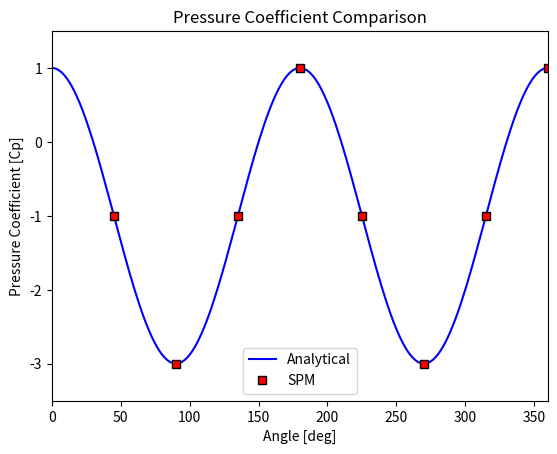
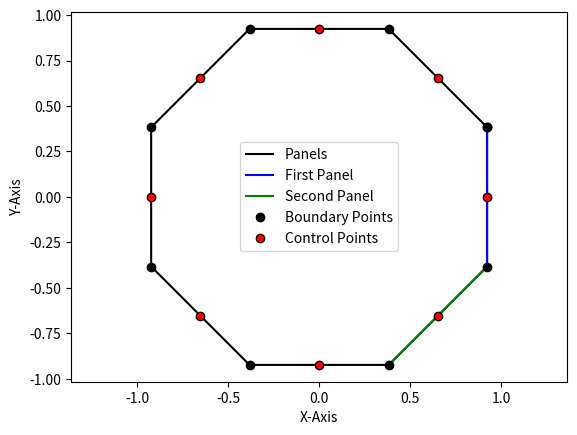

Python code for these plots, in order:
import numpy as np
import math as math
import matplotlib.pyplot as plt

def COMPUTE_IJ_SPM(XC,YC,XB,YB,phi,S):
    
    # Number of panels
    numPan = len(XC)                                                                # Number of panels/control points
    
    # Initialize arrays
    I = np.zeros([numPan,numPan])                                                   # Initialize I integral matrix
    J = np.zeros([numPan,numPan])                                                   # Initialize J integral matrix
    
    # Compute integral
    for i in range(numPan):                                                         # Loop over i panels
        for j in range(numPan):                                                     # Loop over j panels
            if (j != i):                                                            # If the i and j panels are not the same
                # Compute intermediate values
                A  = -(XC[i]-XB[j])*np.cos(phi[j])-(YC[i]-YB[j])*np.sin(phi[j])     # A term
                B  = (XC[i]-XB[j])**2 + (YC[i]-YB[j])**2                            # B term
                Cn = np.sin(phi[i]-phi[j])                                          # C term (normal)
                Dn = -(XC[i]-XB[j])*np.sin(phi[i])+(YC[i]-YB[j])*np.cos(phi[i])     # D term (normal)
                Ct = -np.cos(phi[i]-phi[j])                                         # C term (tangential)
                Dt = (XC[i]-XB[j])*np.cos(phi[i])+(YC[i]-YB[j])*np.sin(phi[i])      # D term (tangential)
                E  = np.sqrt(B-A**2)                                                # E term
                if (E == 0 or np.iscomplex(E) or np.isnan(E) or np.isinf(E)):       # If E term is 0 or complex or a NAN or an INF
                    I[i,j] = 0                                                      # Set I value equal to zero
                    J[i,j] = 0                                                      # Set J value equal to zero
                else:
                    # Compute I (needed for normal velocity), Ref [1]
                    term1  = 0.5*Cn*np.log((S[j]**2 + 2*A*S[j] + B)/B)              # First term in I equation
                    term2  = ((Dn-A*Cn)/E)*(math.atan2((S[j]+A),E)-math.atan2(A,E)) # Second term in I equation
                    I[i,j] = term1 + term2                                          # Compute I integral
                    
                    # Compute J (needed for tangential velocity), Ref [2]
                    term1  = 0.5*Ct*np.log((S[j]**2 + 2*A*S[j] + B)/B)              # First term in I equation
                    term2  = ((Dt-A*Ct)/E)*(math.atan2((S[j]+A),E)-math.atan2(A,E)) # Second term in I equation
                    J[i,j] = term1 + term2                                          # Compute J integral
                
            # Zero out any problem values
            if (np.iscomplex(I[i,j]) or np.isnan(I[i,j]) or np.isinf(I[i,j])):      # If I term is complex or a NAN or an INF
                I[i,j] = 0                                                          # Set I value equal to zero
            if (np.iscomplex(J[i,j]) or np.isnan(J[i,j]) or np.isinf(J[i,j])):      # If J term is complex or a NAN or an INF
                J[i,j] = 0                                                          # Set J value equal to zero
    
    return I, J                                                                     # Return both I and J matrices

# User-defined knowns
Vinf = 1                                                                        # Freestream velocity
AoA  = 0                                                                        # Angle of attack [deg]
numB = 9                                                                        # Number of boundary points (including endpoint)
tO   = (360/(numB-1))/2                                                         # Boundary point angle offset [deg]
AoAR = AoA*(np.pi/180)                                                          # Convert AoA to radians [rad]

# Plotting flags
flagPlot = [1,      # Shape polygon with panel normal vectors
            1,      # Geometry boundary pts, control pts, first panel, second panel
            1,      # Analytical and SPM pressure coefficient plot
            1,      # Streamline plot
            1]      # Pressure coefficient contour plot

# %% CREATE CIRCLE BOUNDARY POINTS

# Angles used to compute boundary points
theta = np.linspace(0,360,numB)                                                 # Create angles for computing boundary point locations [deg]
theta = theta + tO                                                              # Add panel angle offset [deg]
theta = theta*(np.pi/180)                                                       # Convert from degrees to radians [rad]

# Boundary points
XB = np.cos(theta)                                                              # Compute boundary point X-coordinate [radius of 1]
YB = np.sin(theta)                                                              # Compute boundary point Y-coordinate [radius of 1]

# Number of panels
numPan = len(XB)-1                                                              # Number of panels (control points)

# %% CHECK PANEL DIRECTIONS - FLIP IF NECESSARY

# Check for direction of points
edge = np.zeros(numPan)                                                         # Initialize edge value array
for i in range(numPan):                                                         # Loop over all panels
    edge[i] = (XB[i+1]-XB[i])*(YB[i+1]+YB[i])                                   # Compute edge values

sumEdge = np.sum(edge)                                                          # Sum of all edge values

# If panels are CCW, flip them (don't if CW)
if (sumEdge < 0):                                                               # If panels are CCW
    XB = np.flipud(XB)                                                          # Flip the X-data array
    YB = np.flipud(YB)                                                          # Flip the Y-data array

# %% PANEL METHOD GEOMETRY - REF [1]

# Initialize variables
XC  = np.zeros(numPan)                                                          # Initialize control point X-coordinate
YC  = np.zeros(numPan)                                                          # Initialize control point Y-coordinate
S   = np.zeros(numPan)                                                          # Initialize panel length array
phi = np.zeros(numPan)                                                          # Initialize panel orientation angle array

# Find geometric quantities of the airfoil
for i in range(numPan):                                                         # Loop over all panels
    XC[i]   = 0.5*(XB[i]+XB[i+1])                                               # X-value of control point
    YC[i]   = 0.5*(YB[i]+YB[i+1])                                               # Y-value of control point
    dx      = XB[i+1]-XB[i]                                                     # Change in X between boundary points
    dy      = YB[i+1]-YB[i]                                                     # Change in Y between boundary points
    S[i]    = (dx**2 + dy**2)**0.5                                              # Length of the panel
    phi[i]  = math.atan2(dy,dx)                                                 # Angle of panel (positive X-axis to inside face)
    if (phi[i] < 0):                                                            # Make all panel angles positive [rad]
        phi[i] = phi[i] + 2*np.pi

# Compute angle of panel normal w.r.t. horizontal and include AoA
delta                = phi + (np.pi/2)                                          # Angle of panel normal [rad]
beta                 = delta - AoAR                                             # Angle of panel normal and AoA [rad]
beta[beta > 2*np.pi] = beta[beta > 2*np.pi] - 2*np.pi                           # Make all panel angles between 0 and 2pi [rad]

# %% COMPUTE SOURCE PANEL STRENGTHS - REF [5]

# Geometric integral (normal [I] and tangential [J])
# - Refs [2] and [3]
I, J = COMPUTE_IJ_SPM(XC,YC,XB,YB,phi,S)                                        # Compute geometric integrals

# Populate A matrix
# - Simpler option: A = I + np.pi*np.eye(numPan,numPan)
A = np.zeros([numPan,numPan])                                                   # Initialize the A matrix
for i in range(numPan):                                                         # Loop over all i panels
    for j in range(numPan):                                                     # Loop over all j panels
        if (i == j):                                                            # If the panels are the same
            A[i,j] = np.pi                                                      # Set A equal to pi
        else:                                                                   # If panels are not the same
            A[i,j] = I[i,j]                                                     # Set A equal to geometric integral

# Populate b array
# - Simpler option: b = -Vinf*2*np.pi*np.cos(beta)
b = np.zeros(numPan)                                                            # Initialize the b array
for i in range(numPan):                                                         # Loop over all panels
    b[i] = -Vinf*2*np.pi*np.cos(beta[i])                                        # Compute RHS array

# Compute source panel strengths (lam) from system of equations
lam = np.linalg.solve(A,b) 
Adim=lam/(2*np.pi)                                                     # Compute all source strength values

# Check the sum of the source strengths
# - This should be very close to zero for a closed polygon
print("Sum of L: ",sum(lam*S))                                                  # Print sum of all source strengths

# %% COMPUTE PANEL VELOCITIES AND PRESSURE COEFFICIENTS

# Compute velocities
# - Simpler method: Vt = Vinf*np.sin(beta) + np.dot(J,lam)/(2*np.pi)
#                   Cp = 1 - (Vt/Vinf)**2
Vt = np.zeros(numPan)                                                           # Initialize tangential velocity array
Cp = np.zeros(numPan)                                                           # Initialize pressure coefficient array
for i in range(numPan):                                                         # Loop over all i panels
    addVal = 0                                                                  # Reset the summation value to zero
    for j in range(numPan):                                                     # Loop over all j panels
        addVal = addVal + (lam[j]/(2*np.pi))*J[i,j]                             # Sum all tangential source panel terms
    
    Vt[i] = Vinf*np.sin(beta[i]) + addVal                                       # Compute tangential velocity by adding uniform flow term
    Cp[i] = 1 - (Vt[i]/Vinf)**2                                                 # Compute pressure coefficient

# Analytical angles and pressure coefficients
analyticTheta = np.linspace(0,2*np.pi,200)                                      # Analytical theta angles [rad]
analyticCP    = 1 - 4*np.sin(analyticTheta)**2                                  # Analytical pressure coefficient []

# %% COMPUTE LIFT AND DRAG

# Compute normal and axial force coefficients
CN = -Cp*S*np.sin(beta)                                                         # Normal force coefficient []
CA = -Cp*S*np.cos(beta)                                                         # Axial force coefficient []

#%% Plotting

fig = plt.figure(1)                                                         # Create figure
plt.cla()                                                                   # Get ready for plotting
plt.plot(analyticTheta*(180/np.pi),analyticCP,'b-',label='Analytical')      # Plot analytical pressure coefficient
plt.plot(beta*(180/np.pi),Cp,'ks',markerfacecolor='r',label='SPM')          # Plot panel method pressure coefficient
plt.xlabel('Angle [deg]')                                                   # Set X-label
plt.ylabel('Pressure Coefficient [Cp]')                                          # Set Y-label
plt.title('Pressure Coefficient Comparison')                                # Set title
plt.xlim(0, 360)                                                            # Set X-limits
plt.ylim(-3.5, 1.5)                                                         # Set Y-limits
plt.legend()                                                                # Show legend
plt.show()                                                                  # Display plot

fig = plt.figure(2)                                                         # Create figure
plt.cla()                                                                   # Get ready for plotting
plt.plot(XB,YB,'k-',label='Panels')                                         # Plot polygon
plt.plot([XB[0], XB[1]],[YB[0], YB[1]],'b-',label='First Panel')            # Plot first panel
plt.plot([XB[1], XB[2]],[YB[1], YB[2]],'g-',label='Second Panel')           # Plot second panel
plt.plot(XB,YB,'ko',markerfacecolor='k',label='Boundary Points')            # Plot boundary points
plt.plot(XC,YC,'ko',markerfacecolor='r',label='Control Points')             # Plot control points
plt.xlabel('X-Axis')                                                        # Set X-label
plt.ylabel('Y-Axis')                                                        # Set Y-label
plt.axis('equal')                                                           # Set axes equal
plt.legend()                                                                # Show legend
plt.show()                   